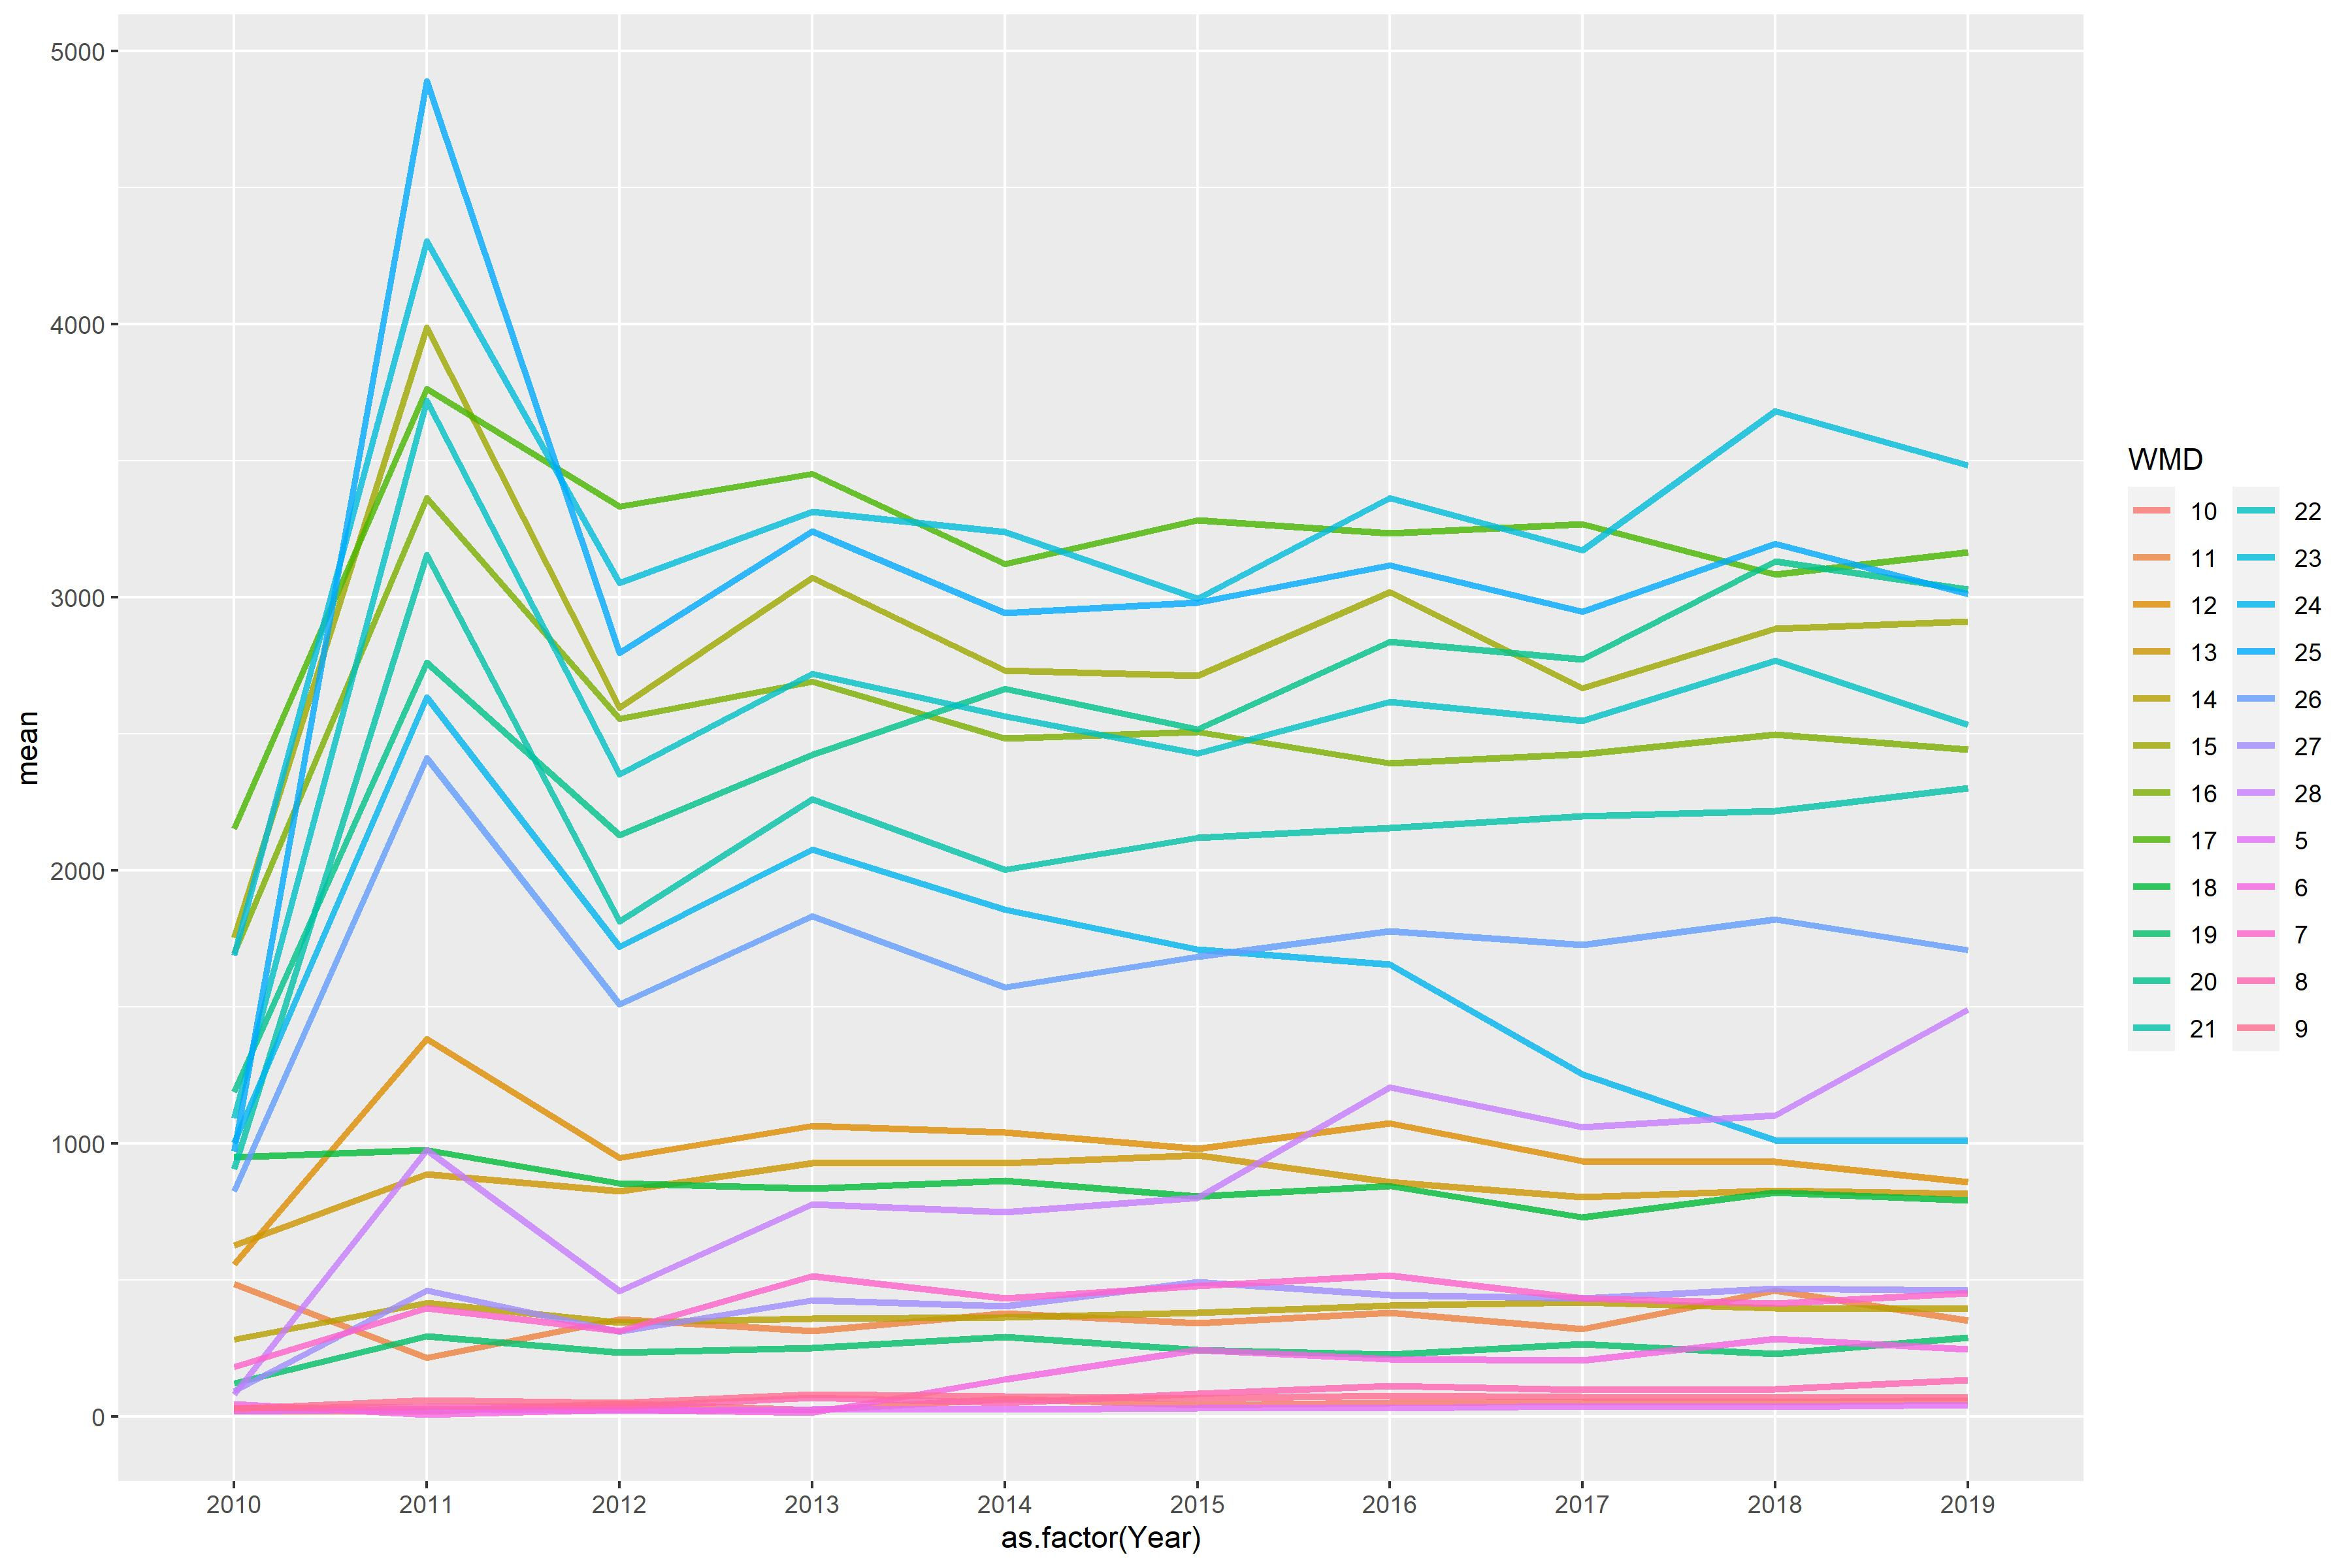

Data behind this chart, as committed beside it:
WMD, 2010, 2011, 2012, 2013, 2014, 2015, 2016, 2017, 2018, 2019
5, 19.18, 27.19, 20.18, 25.06, 24.75, 30.86, 29.86, 37.66, 34.81, 42.81
6, 45.52, 7.439, 24.77, 14.3, 136, 242.7, 209.2, 205.1, 283.1, 246.6
7, 180.3, 395.5, 313.6, 512.9, 432.2, 477.6, 516.7, 433.5, 412.9, 451.6
8, 30.51, 35.36, 35.85, 67.8, 48.93, 83.8, 111.4, 96.56, 99.11, 133.4
9, 28.7, 58.62, 49.4, 79.68, 74.4, 66.85, 75.54, 72.14, 68.7, 68.09
10, 21.55, 19.19, 46.29, 24.48, 64.56, 41.54, 50.68, 53.83, 51.45, 59.8
11, 485.5, 215.3, 356.1, 312.2, 378.6, 341.1, 378.8, 319.4, 460.6, 350.7
12, 558, 1382, 947.1, 1064, 1040, 980.7, 1073, 933.9, 932.6, 859.5
13, 627.2, 886.4, 824.2, 927, 927.1, 957.2, 859, 804.4, 828, 816.1
14, 283, 415.5, 345.1, 359, 362.8, 379.8, 406.2, 419.1, 397.7, 395.3
15, 1752, 3989, 2596, 3072, 2731, 2714, 3019, 2667, 2884, 2911
16, 1696, 3363, 2553, 2691, 2483, 2506, 2391, 2425, 2497, 2441
17, 2153, 3763, 3332, 3452, 3120, 3281, 3234, 3268, 3083, 3164
18, 950.3, 975.9, 854.4, 833.9, 863.8, 806, 843.8, 729.4, 820.1, 790.5
19, 122.2, 294.9, 233.8, 249.9, 292.3, 242.5, 226.7, 265.5, 229.3, 288.6
20, 1189, 2761, 2128, 2424, 2665, 2516, 2837, 2773, 3132, 3028
21, 906, 3156, 1813, 2261, 2003, 2120, 2156, 2198, 2217, 2301
22, 1093, 3719, 2351, 2719, 2564, 2427, 2617, 2548, 2767, 2533
23, 1688, 4303, 3052, 3312, 3238, 2996, 3364, 3171, 3682, 3483
24, 1002, 2632, 1720, 2075, 1856, 1710, 1655, 1254, 1012, 1008
25, 971.7, 4889, 2797, 3240, 2943, 2980, 3118, 2947, 3196, 3013
26, 824.2, 2410, 1508, 1832, 1572, 1684, 1778, 1727, 1819, 1708
27, 92.09, 460.4, 311.1, 424.7, 403.8, 492.4, 444.9, 432.1, 468.3, 461.5
28, 80.6, 974.6, 458.6, 777.3, 748.1, 802, 1205, 1060, 1102, 1490
